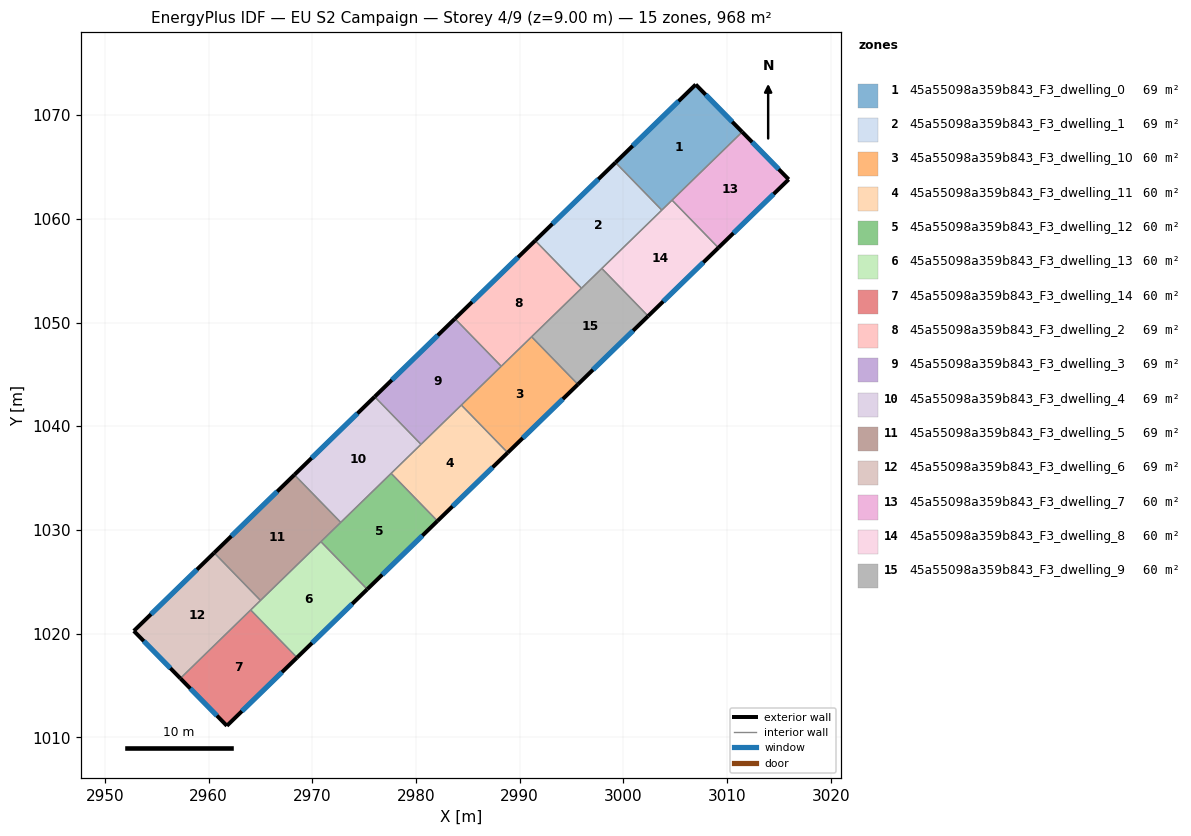
=== STOREY PLAN SPEC (per zone: floor XY polygon, exterior-wall plan segments, windows/doors) ===
zone 1: 45a55098a359b843_F3_dwelling_0  (69.1 m²)
  floor: (3006.97, 1072.95) (3011.45, 1068.38) (3003.70, 1060.84) (2999.23, 1065.43)
  exterior wall: (3006.97, 1072.95) – (2999.23, 1065.43)  [10.8 m]
    window: (3005.31, 1071.34) – (3000.89, 1067.04)  [10.6 m²]
  exterior wall: (3011.45, 1068.38) – (3006.97, 1072.95)  [6.4 m]
    window: (3010.49, 1069.36) – (3007.93, 1071.97)  [6.3 m²]
  interior walls: 3
zone 2: 45a55098a359b843_F3_dwelling_1  (69.1 m²)
  floor: (2999.23, 1065.43) (3003.70, 1060.84) (2995.96, 1053.31) (2991.49, 1057.90)
  exterior wall: (2999.23, 1065.43) – (2991.49, 1057.90)  [10.8 m]
    window: (2997.57, 1063.82) – (2993.15, 1059.52)  [10.6 m²]
  interior walls: 4
zone 3: 45a55098a359b843_F3_dwelling_10  (60.5 m²)
  floor: (2991.14, 1048.63) (2995.61, 1044.04) (2988.84, 1037.46) (2984.37, 1042.05)
  exterior wall: (2988.84, 1037.46) – (2995.61, 1044.04)  [9.4 m]
    window: (2990.29, 1038.87) – (2994.16, 1042.63)  [9.3 m²]
  interior walls: 4
zone 4: 45a55098a359b843_F3_dwelling_11  (60.5 m²)
  floor: (2984.37, 1042.05) (2988.84, 1037.46) (2982.07, 1030.87) (2977.60, 1035.46)
  exterior wall: (2982.07, 1030.87) – (2988.84, 1037.46)  [9.4 m]
    window: (2983.52, 1032.28) – (2987.39, 1036.04)  [9.3 m²]
  interior walls: 4
zone 5: 45a55098a359b843_F3_dwelling_12  (60.5 m²)
  floor: (2977.60, 1035.46) (2982.07, 1030.87) (2975.30, 1024.29) (2970.83, 1028.88)
  exterior wall: (2975.30, 1024.29) – (2982.07, 1030.87)  [9.4 m]
    window: (2976.75, 1025.70) – (2980.62, 1029.46)  [9.3 m²]
  interior walls: 4
zone 6: 45a55098a359b843_F3_dwelling_13  (60.5 m²)
  floor: (2970.83, 1028.88) (2975.30, 1024.29) (2968.53, 1017.70) (2964.06, 1022.29)
  exterior wall: (2968.53, 1017.70) – (2975.30, 1024.29)  [9.4 m]
    window: (2969.98, 1019.11) – (2973.85, 1022.87)  [9.3 m²]
  interior walls: 4
zone 7: 45a55098a359b843_F3_dwelling_14  (60.5 m²)
  floor: (2964.06, 1022.29) (2968.53, 1017.70) (2961.77, 1011.12) (2957.28, 1015.70)
  exterior wall: (2961.77, 1011.12) – (2968.53, 1017.70)  [9.4 m]
    window: (2963.21, 1012.53) – (2967.08, 1016.29)  [9.2 m²]
  exterior wall: (2957.28, 1015.70) – (2961.77, 1011.12)  [6.4 m]
    window: (2958.24, 1014.72) – (2960.81, 1012.10)  [6.3 m²]
  interior walls: 2
zone 8: 45a55098a359b843_F3_dwelling_2  (69.1 m²)
  floor: (2991.49, 1057.90) (2995.96, 1053.31) (2988.22, 1045.79) (2983.75, 1050.38)
  exterior wall: (2991.49, 1057.90) – (2983.75, 1050.38)  [10.8 m]
    window: (2989.83, 1056.29) – (2985.41, 1051.99)  [10.6 m²]
  interior walls: 4
zone 9: 45a55098a359b843_F3_dwelling_3  (69.1 m²)
  floor: (2983.75, 1050.38) (2988.22, 1045.79) (2980.48, 1038.26) (2976.01, 1042.85)
  exterior wall: (2983.75, 1050.38) – (2976.01, 1042.85)  [10.8 m]
    window: (2982.10, 1048.76) – (2977.67, 1044.46)  [10.6 m²]
  interior walls: 4
zone 10: 45a55098a359b843_F3_dwelling_4  (69.1 m²)
  floor: (2976.01, 1042.85) (2980.48, 1038.26) (2972.74, 1030.73) (2968.28, 1035.33)
  exterior wall: (2976.01, 1042.85) – (2968.28, 1035.33)  [10.8 m]
    window: (2974.36, 1041.24) – (2969.93, 1036.94)  [10.6 m²]
  interior walls: 4
zone 11: 45a55098a359b843_F3_dwelling_5  (69.1 m²)
  floor: (2968.28, 1035.33) (2972.74, 1030.73) (2965.01, 1023.21) (2960.54, 1027.80)
  exterior wall: (2968.28, 1035.33) – (2960.54, 1027.80)  [10.8 m]
    window: (2966.62, 1033.71) – (2962.20, 1029.41)  [10.6 m²]
  interior walls: 4
zone 12: 45a55098a359b843_F3_dwelling_6  (69.1 m²)
  floor: (2960.54, 1027.80) (2965.01, 1023.21) (2957.28, 1015.70) (2952.79, 1020.27)
  exterior wall: (2952.79, 1020.27) – (2957.28, 1015.70)  [6.4 m]
    window: (2953.76, 1019.29) – (2956.32, 1016.68)  [6.3 m²]
  exterior wall: (2960.54, 1027.80) – (2952.79, 1020.27)  [10.8 m]
    window: (2958.88, 1026.19) – (2954.45, 1021.88)  [10.6 m²]
  interior walls: 3
zone 13: 45a55098a359b843_F3_dwelling_7  (60.5 m²)
  floor: (3011.45, 1068.38) (3015.93, 1063.80) (3009.15, 1057.21) (3004.68, 1061.80)
  exterior wall: (3015.93, 1063.80) – (3011.45, 1068.38)  [6.4 m]
    window: (3014.97, 1064.78) – (3012.41, 1067.40)  [6.3 m²]
  exterior wall: (3009.15, 1057.21) – (3015.93, 1063.80)  [9.5 m]
    window: (3010.60, 1058.62) – (3014.48, 1062.39)  [9.3 m²]
  interior walls: 2
zone 14: 45a55098a359b843_F3_dwelling_8  (60.5 m²)
  floor: (3004.68, 1061.80) (3009.15, 1057.21) (3002.38, 1050.62) (2997.91, 1055.22)
  exterior wall: (3002.38, 1050.62) – (3009.15, 1057.21)  [9.4 m]
    window: (3003.83, 1052.04) – (3007.70, 1055.80)  [9.3 m²]
  interior walls: 4
zone 15: 45a55098a359b843_F3_dwelling_9  (60.5 m²)
  floor: (2997.91, 1055.22) (3002.38, 1050.62) (2995.61, 1044.04) (2991.14, 1048.63)
  exterior wall: (2995.61, 1044.04) – (3002.38, 1050.62)  [9.4 m]
    window: (2997.06, 1045.45) – (3000.93, 1049.21)  [9.3 m²]
  interior walls: 4

=== DERIVED (storey summary) ===
Building: EU S2 Campaign
Storey: 4 of 9  (floor level z = 9.00 m)
Storey gross floor area: 967.9 m²
Zones on this storey: 15
  - 45a55098a359b843_F3_dwelling_0: floor 69.1 m²; exterior wall 17.2 m (51.6 m²); 2 window(s) 16.8 m²; WWR 32.7%
  - 45a55098a359b843_F3_dwelling_1: floor 69.1 m²; exterior wall 10.8 m (32.4 m²); 1 window(s) 10.6 m²; WWR 32.7%
  - 45a55098a359b843_F3_dwelling_10: floor 60.5 m²; exterior wall 9.4 m (28.3 m²); 1 window(s) 9.3 m²; WWR 32.7%
  - 45a55098a359b843_F3_dwelling_11: floor 60.5 m²; exterior wall 9.4 m (28.3 m²); 1 window(s) 9.3 m²; WWR 32.7%
  - 45a55098a359b843_F3_dwelling_12: floor 60.5 m²; exterior wall 9.4 m (28.3 m²); 1 window(s) 9.3 m²; WWR 32.7%
  - 45a55098a359b843_F3_dwelling_13: floor 60.5 m²; exterior wall 9.4 m (28.3 m²); 1 window(s) 9.3 m²; WWR 32.7%
  - 45a55098a359b843_F3_dwelling_14: floor 60.5 m²; exterior wall 15.8 m (47.5 m²); 2 window(s) 15.5 m²; WWR 32.7%
  - 45a55098a359b843_F3_dwelling_2: floor 69.1 m²; exterior wall 10.8 m (32.4 m²); 1 window(s) 10.6 m²; WWR 32.7%
  - 45a55098a359b843_F3_dwelling_3: floor 69.1 m²; exterior wall 10.8 m (32.4 m²); 1 window(s) 10.6 m²; WWR 32.7%
  - 45a55098a359b843_F3_dwelling_4: floor 69.1 m²; exterior wall 10.8 m (32.4 m²); 1 window(s) 10.6 m²; WWR 32.7%
  - 45a55098a359b843_F3_dwelling_5: floor 69.1 m²; exterior wall 10.8 m (32.4 m²); 1 window(s) 10.6 m²; WWR 32.7%
  - 45a55098a359b843_F3_dwelling_6: floor 69.1 m²; exterior wall 17.2 m (51.6 m²); 2 window(s) 16.9 m²; WWR 32.7%
  - 45a55098a359b843_F3_dwelling_7: floor 60.5 m²; exterior wall 15.9 m (47.6 m²); 2 window(s) 15.5 m²; WWR 32.7%
  - 45a55098a359b843_F3_dwelling_8: floor 60.5 m²; exterior wall 9.4 m (28.3 m²); 1 window(s) 9.3 m²; WWR 32.7%
  - 45a55098a359b843_F3_dwelling_9: floor 60.5 m²; exterior wall 9.4 m (28.3 m²); 1 window(s) 9.3 m²; WWR 32.7%
Zone adjacency (shared interzone walls):
  - 45a55098a359b843_F3_dwelling_0 ↔ 45a55098a359b843_F3_dwelling_1
  - 45a55098a359b843_F3_dwelling_0 ↔ 45a55098a359b843_F3_dwelling_7
  - 45a55098a359b843_F3_dwelling_0 ↔ 45a55098a359b843_F3_dwelling_8
  - 45a55098a359b843_F3_dwelling_1 ↔ 45a55098a359b843_F3_dwelling_2
  - 45a55098a359b843_F3_dwelling_1 ↔ 45a55098a359b843_F3_dwelling_8
  - 45a55098a359b843_F3_dwelling_1 ↔ 45a55098a359b843_F3_dwelling_9
  - 45a55098a359b843_F3_dwelling_10 ↔ 45a55098a359b843_F3_dwelling_11
  - 45a55098a359b843_F3_dwelling_10 ↔ 45a55098a359b843_F3_dwelling_2
  - 45a55098a359b843_F3_dwelling_10 ↔ 45a55098a359b843_F3_dwelling_3
  - 45a55098a359b843_F3_dwelling_10 ↔ 45a55098a359b843_F3_dwelling_9
  - 45a55098a359b843_F3_dwelling_11 ↔ 45a55098a359b843_F3_dwelling_12
  - 45a55098a359b843_F3_dwelling_11 ↔ 45a55098a359b843_F3_dwelling_3
  - 45a55098a359b843_F3_dwelling_11 ↔ 45a55098a359b843_F3_dwelling_4
  - 45a55098a359b843_F3_dwelling_12 ↔ 45a55098a359b843_F3_dwelling_13
  - 45a55098a359b843_F3_dwelling_12 ↔ 45a55098a359b843_F3_dwelling_4
  - 45a55098a359b843_F3_dwelling_12 ↔ 45a55098a359b843_F3_dwelling_5
  - 45a55098a359b843_F3_dwelling_13 ↔ 45a55098a359b843_F3_dwelling_14
  - 45a55098a359b843_F3_dwelling_13 ↔ 45a55098a359b843_F3_dwelling_5
  - 45a55098a359b843_F3_dwelling_13 ↔ 45a55098a359b843_F3_dwelling_6
  - 45a55098a359b843_F3_dwelling_14 ↔ 45a55098a359b843_F3_dwelling_6
  - 45a55098a359b843_F3_dwelling_2 ↔ 45a55098a359b843_F3_dwelling_3
  - 45a55098a359b843_F3_dwelling_2 ↔ 45a55098a359b843_F3_dwelling_9
  - 45a55098a359b843_F3_dwelling_3 ↔ 45a55098a359b843_F3_dwelling_4
  - 45a55098a359b843_F3_dwelling_4 ↔ 45a55098a359b843_F3_dwelling_5
  - 45a55098a359b843_F3_dwelling_5 ↔ 45a55098a359b843_F3_dwelling_6
  - 45a55098a359b843_F3_dwelling_7 ↔ 45a55098a359b843_F3_dwelling_8
  - 45a55098a359b843_F3_dwelling_8 ↔ 45a55098a359b843_F3_dwelling_9